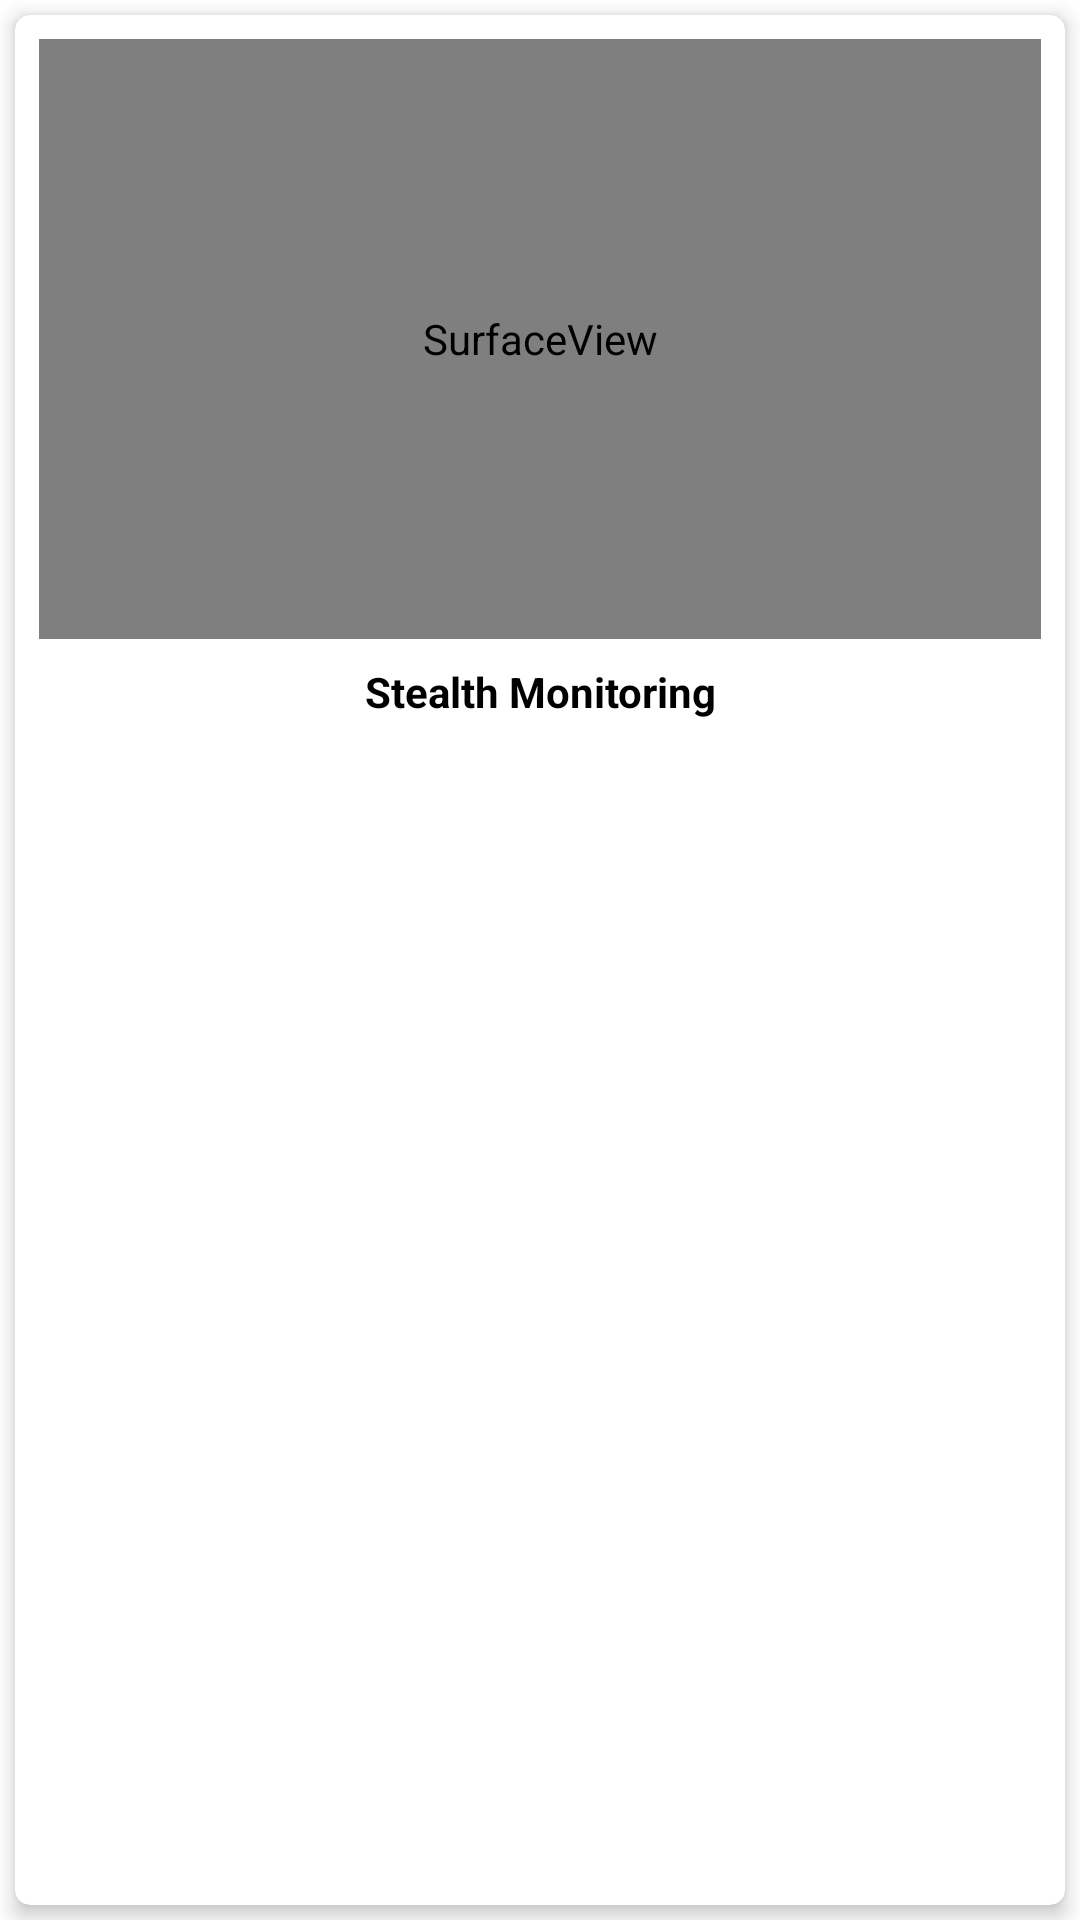

Produce the Android XML layout that renders to this screen, including the resource entries it uses.
<!-- AndroidManifest.xml: application theme Theme.StealthMonitoring -->
<!-- res/layout/camera_inflater.xml -->
<?xml version="1.0" encoding="utf-8"?>
<androidx.constraintlayout.widget.ConstraintLayout xmlns:android="http://schemas.android.com/apk/res/android"
    xmlns:tools="http://schemas.android.com/tools"
    android:layout_width="200dp"
    android:layout_height="250dp"
    xmlns:app="http://schemas.android.com/apk/res-auto">

    <RelativeLayout
        xmlns:android="http://schemas.android.com/apk/res/android"
        android:layout_width="match_parent"
        android:layout_height="match_parent">

        <androidx.cardview.widget.CardView
            android:layout_width="match_parent"
            android:layout_height="match_parent"
            android:layout_gravity="center"
            android:layout_margin="5dp"
            android:layout_marginStart="5dp"
            android:layout_marginTop="5dp"
            android:layout_marginEnd="5dp"
            android:layout_marginBottom="5dp"
            app:cardCornerRadius="5dp"
            app:cardElevation="4dp"
            app:layout_constraintBottom_toBottomOf="parent"
            app:layout_constraintEnd_toEndOf="parent"
            app:layout_constraintStart_toStartOf="parent"
            app:layout_constraintTop_toTopOf="parent">

            <LinearLayout
                android:layout_width="match_parent"
                android:layout_height="match_parent"
                android:orientation="vertical">

                <SurfaceView
                    android:id="@+id/pvAll"
                    android:layout_width="match_parent"
                    android:layout_height="200dp"
                    android:layout_gravity="fill"
                    android:layout_margin="8dp"
                    android:src="@mipmap/ic_launcher"
                    app:use_controller="false" />

                <androidx.appcompat.widget.AppCompatTextView
                    android:id="@+id/cameraName"
                    android:layout_width="match_parent"
                    android:layout_height="wrap_content"
                    android:layout_gravity="center"
                    android:text="@string/app_name"
                    android:textAlignment="center"
                    android:textColor="@color/black"
                    android:textStyle="bold"
                    tools:ignore="RtlCompat" />

            </LinearLayout>
        </androidx.cardview.widget.CardView>
    </RelativeLayout>

    <TextView
        android:id="@+id/txtConnect"
        android:layout_width="match_parent"
        android:layout_height="wrap_content"
        android:text="Connecting..."
        android:textColor="@color/white"
        android:visibility="visible"
        android:textAlignment="center"
        app:layout_constraintBottom_toBottomOf="parent"
        app:layout_constraintEnd_toEndOf="parent"
        app:layout_constraintStart_toStartOf="parent"
        app:layout_constraintTop_toTopOf="parent" />
</androidx.constraintlayout.widget.ConstraintLayout>
<!-- resources referenced by this layout -->
<resources>
  <color name="black">#FF000000</color>
  <color name="white">#FFFFFFFF</color>
  <string name="app_name">Stealth Monitoring</string>
  <style name="Theme.StealthMonitoring" parent="Theme.MaterialComponents.DayNight.DarkActionBar">
          
          <item name="colorPrimary">@color/purple_500</item>
          <item name="colorPrimaryVariant">@color/purple_700</item>
          <item name="colorOnPrimary">@color/white</item>
          
          <item name="colorSecondary">@color/teal_200</item>
          <item name="colorSecondaryVariant">@color/teal_700</item>
          <item name="colorOnSecondary">@color/black</item>
          
          <item name="android:statusBarColor">?attr/colorPrimaryVariant</item>
          
      </style>
  <color name="purple_500">#FF6200EE</color>
  <color name="purple_700">#FF3700B3</color>
  <color name="teal_200">#FF03DAC5</color>
  <color name="teal_700">#FF018786</color>
</resources>
